Run: headless pygame with SDL's dummy video driver; simulated clock (each Clock.tick advances the game by its frame time, no real sleeping); random seed 0; keys injected as events and as key.get_pressed() state; no mouse input; restart key SPACE tapped at the start of phases 3 and 4.
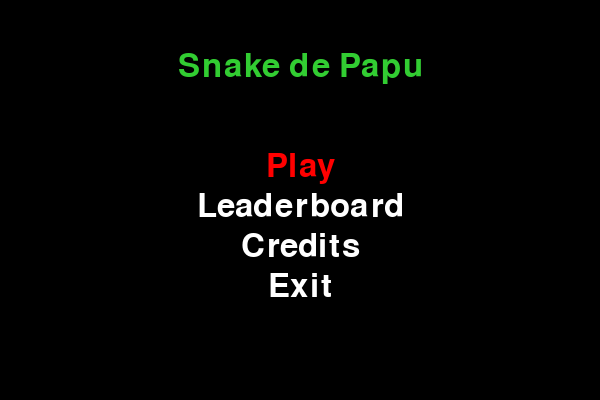
Frame 1 of 4 · flips 1–60 · no input
Frame 2 of 4 · flips 61–180 · tapped SPACE, RETURN · held RIGHT (→), D · screen unchanged from frame 1, image omitted
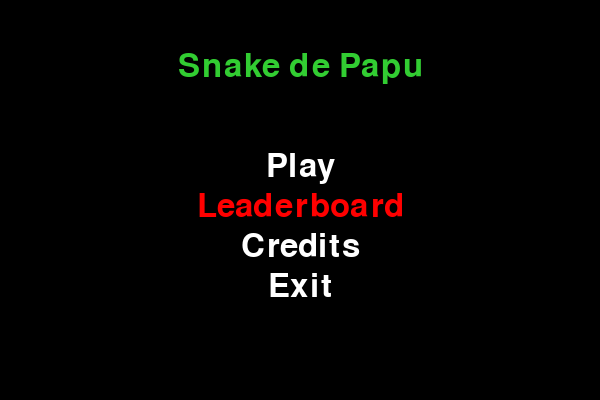
Frame 3 of 4 · flips 181–300 · tapped SPACE · held DOWN (↓), S
Frame 4 of 4 · flips 301–420 · tapped SPACE · held LEFT (←), A, UP (↑), W · screen same as frame 1, image omitted

The pygame program that drew these frames:

import pygame
import random
import sys

import pygame.display

pygame.init()

menu_options = ["Play", "Leaderboard", "Credits", "Exit"]
selected_option = 0
state = "Menu"

# Configurar pantalla
width, height = 600, 400
screen = pygame.display.set_mode((width, height))
pygame.display.set_caption("PapuSnakeGame")

# Colores
Black = (0, 0, 0)
Green = (50, 205, 50)
Red = (255, 0, 0)
White = (255, 255, 255)

# Jugador (serpiente)
cellsize = 20
player = pygame.Rect(300, 200, cellsize, cellsize)
snake = [player.copy()]
velocity = cellsize
direction = "right"

# Comida
food = pygame.Rect(
    random.randint(0, (width - cellsize) // cellsize) * cellsize,
    random.randint(0, (height - cellsize) // cellsize) * cellsize,
    cellsize, cellsize
)

# Reloj de FPS
CLOCK = pygame.time.Clock()

 #Fuente
font = pygame.font.SysFont(None, 48)

#Puntuacion
score = 0

def reset_game():
    global snake, player, direction, food , score
    player = pygame.Rect(300, 200, cellsize, cellsize)
    snake = [player.copy()]
    direction = "right"
    food = pygame.Rect(
        random.randint(0,(width - cellsize) // cellsize) * cellsize,
        random.randint(0, (height - cellsize) // cellsize) * cellsize,
        cellsize, cellsize
    )
    score = 0

# Bucle principal
running = True
game_over = False
while running:
    CLOCK.tick(10)

    # Eventos
    for event in pygame.event.get():
        if event.type == pygame.QUIT:
            running = False
        if event.type == pygame.KEYDOWN:
            if state == "Menu":
                if event.key == pygame.K_UP:
                    selected_option = (selected_option -1) % len(menu_options)
                elif event.key == pygame.K_DOWN:
                    selected_option = (selected_option + 1) % len(menu_options)
                elif event.key == 1073741912:
                    print("Enter detectado")
                    selected = menu_options[selected_option]
                    print(f"Pressed Enter, selected: {selected}")
                    if selected == "Play":
                        state = "Playing"
                        reset_game()
                    elif selected == "Leaderboard":
                        state = "Leaderboard"
                    elif selected == "Credits":
                        state = "Credits"
                    elif selected == "Exit":
                        running = False
            elif state == "Playing":
                    if event.key == pygame.K_LEFT and direction != "right":
                        direction = "left"
                    elif event.key == pygame.K_RIGHT and direction != "left":
                        direction = "right"
                    elif event.key == pygame.K_UP and  direction != "down":
                        direction = "up"
                    elif event.key == pygame.K_DOWN and direction != "up":
                        direction = "down"

    #Draw
    screen.fill(Black)

    if state == "Menu":
        title = font.render("Snake de Papu", True, Green)
        screen.blit(title, (width // 2 - title.get_width() // 2, 50))
        for i, option in enumerate(menu_options):
            color = White if i != selected_option else Red
            text = font.render(option, True, color)
            screen.blit(text, (width // 2 - text.get_width() // 2, 150 + i * 40))
    # Solo mover cuandoestamos playing
    elif state == "Playing":
        if not game_over:
        # Movimiento
            if direction == "left":
                new_head = player.move(-velocity, 0)
            elif direction == "right":
                new_head = player.move(velocity, 0)
            elif direction == "up":
                new_head = player.move(0, -velocity)
            elif direction == "down":
                new_head = player.move(0, velocity)

    # Warp Movement
            if new_head.x >= width:
                new_head.x = 0
            elif new_head.x < 0:
                new_head.x = width - cellsize
            if new_head.y >= height:
                new_head.y = 0
            elif new_head.y < 0:
                new_head.y = height - cellsize

    # Agregar nueva cabeza
            snake.insert(0, new_head)

            if new_head in snake[1:]:
                game_over = True


        # Comer comida o mover
            if new_head.colliderect(food):
                score += 50
                food.x = random.randint(0, (width - cellsize) // cellsize) * cellsize
                food.y = random.randint(0, (height - cellsize) // cellsize) * cellsize
            else:
                snake.pop()

    # Actualizar cabeza
            player = new_head

        for segment in snake:
            pygame.draw.rect(screen, Green, segment)
        pygame.draw.rect(screen, Red, food)
        font_score = pygame.font.SysFont(None, 36)
        score_text = font_score.render(f"Score: {score}", True, White)
        screen.blit(score_text, (10, 10))

        if game_over:
            font_big = pygame.font.SysFont(None, 60)
            game_over_text = font_big.render("Game Over", True, Red)
            screen.blit(game_over_text, (width // 2 - game_over_text.get_width() // 2, height // 2 - game_over_text.get_height() // 2 - 100))

            font_small = pygame.font.SysFont(None, 36)
            restart_text = font_small.render("Press SPACE to restart", True, White)
            screen.blit(restart_text, (width // 2 - restart_text.get_width() // 2, height // 2))

            font_score = pygame.font.SysFont(None, 36)
            score_text = font_score.render(f"Score: {score}", True, White)
            screen.blit(score_text, (width // 2 - score_text.get_width() // 2, height // 2 + 50))
            keys = pygame.key.get_pressed()
            if keys[pygame.K_SPACE]:
                reset_game()
                game_over = False


    pygame.display.update()
pygame.quit()
